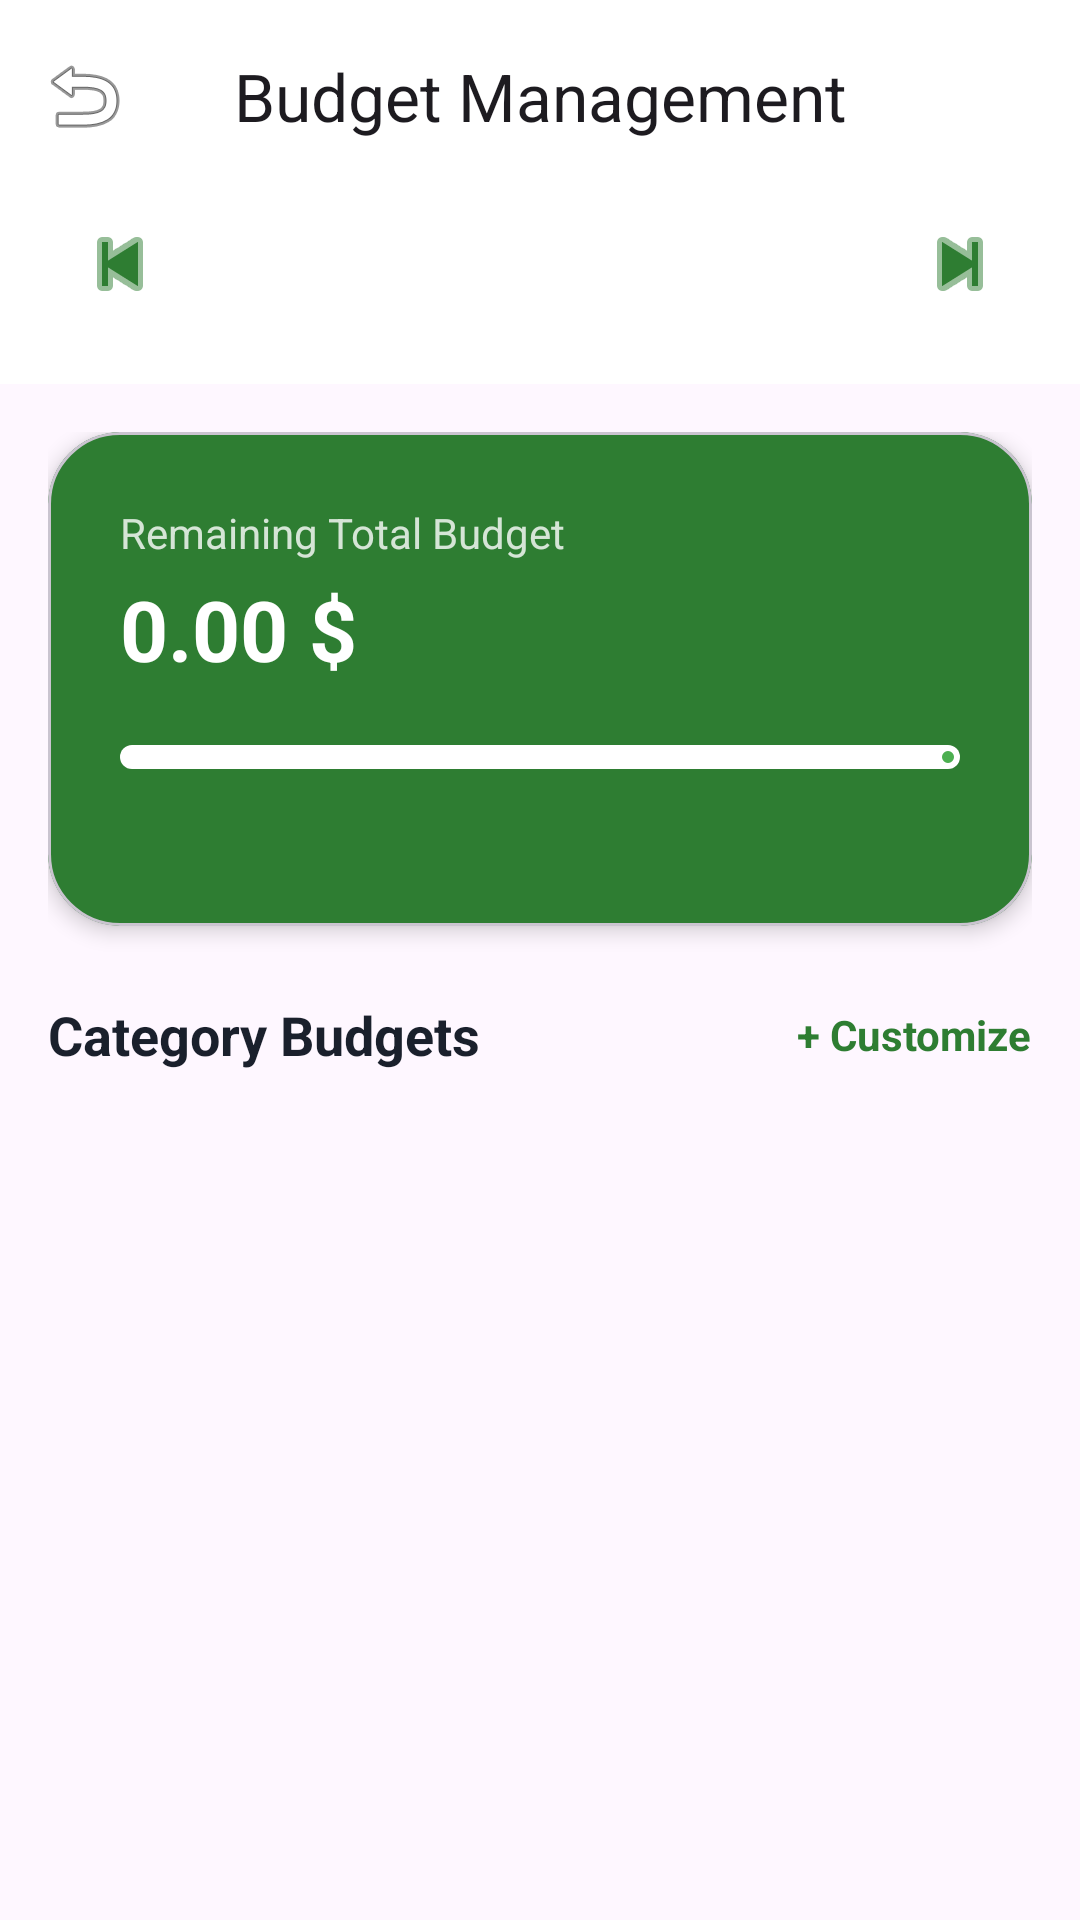

The Android layout XML behind this screen, and the referenced resources:
<!-- AndroidManifest.xml: application theme Theme.MyApplication -->
<!-- res/layout/activity_budget.xml -->
<?xml version="1.0" encoding="utf-8"?>
<androidx.coordinatorlayout.widget.CoordinatorLayout xmlns:android="http://schemas.android.com/apk/res/android"
    xmlns:app="http://schemas.android.com/apk/res-auto"
    xmlns:tools="http://schemas.android.com/tools"
    android:layout_width="match_parent"
    android:layout_height="match_parent"
    android:background="?android:attr/colorBackground">

    <com.google.android.material.appbar.AppBarLayout
        android:layout_width="match_parent"
        android:layout_height="wrap_content"
        android:background="?attr/colorSurface"
        app:elevation="0dp">

        <com.google.android.material.appbar.MaterialToolbar
            android:id="@+id/toolbar"
            android:layout_width="match_parent"
            android:layout_height="?attr/actionBarSize"
            app:navigationIcon="@android:drawable/ic_menu_revert"
            app:title="@string/budget_management_title"
            app:titleCentered="true"
            app:titleTextAppearance="@style/TextAppearance.Material3.TitleLarge" />

        
        <androidx.constraintlayout.widget.ConstraintLayout
            android:layout_width="match_parent"
            android:layout_height="wrap_content"
            android:paddingBottom="16dp">

            <ImageButton
                android:id="@+id/btnPrevMonth"
                android:layout_width="48dp"
                android:layout_height="48dp"
                android:layout_marginStart="16dp"
                android:background="?attr/selectableItemBackgroundBorderless"
                android:src="@android:drawable/ic_media_previous"
                app:layout_constraintBottom_toBottomOf="parent"
                app:layout_constraintStart_toStartOf="parent"
                app:layout_constraintTop_toTopOf="parent"
                app:tint="?attr/colorPrimary" />

            <TextView
                android:id="@+id/tvCurrentMonth"
                android:layout_width="wrap_content"
                android:layout_height="wrap_content"
                tools:text="أكتوبر 2023"
                android:textColor="?attr/colorOnSurface"
                android:textSize="18sp"
                android:textStyle="bold"
                app:layout_constraintBottom_toBottomOf="parent"
                app:layout_constraintEnd_toStartOf="@+id/btnNextMonth"
                app:layout_constraintStart_toEndOf="@+id/btnPrevMonth"
                app:layout_constraintTop_toTopOf="parent" />

            <ImageButton
                android:id="@+id/btnNextMonth"
                android:layout_width="48dp"
                android:layout_height="48dp"
                android:layout_marginEnd="16dp"
                android:background="?attr/selectableItemBackgroundBorderless"
                android:src="@android:drawable/ic_media_next"
                app:layout_constraintBottom_toBottomOf="parent"
                app:layout_constraintEnd_toEndOf="parent"
                app:layout_constraintTop_toTopOf="parent"
                app:tint="?attr/colorPrimary" />
        </androidx.constraintlayout.widget.ConstraintLayout>
    </com.google.android.material.appbar.AppBarLayout>

    <androidx.core.widget.NestedScrollView
        android:layout_width="match_parent"
        android:layout_height="match_parent"
        app:layout_behavior="@string/appbar_scrolling_view_behavior">

        <LinearLayout
            android:layout_width="match_parent"
            android:layout_height="wrap_content"
            android:orientation="vertical"
            android:padding="16dp">

            
            <com.google.android.material.card.MaterialCardView
                android:layout_width="match_parent"
                android:layout_height="wrap_content"
                android:layout_marginBottom="24dp"
                app:cardBackgroundColor="?attr/colorPrimary"
                app:cardCornerRadius="24dp"
                app:cardElevation="4dp">

                <LinearLayout
                    android:layout_width="match_parent"
                    android:layout_height="wrap_content"
                    android:orientation="vertical"
                    android:padding="24dp">

                    <TextView
                        android:layout_width="wrap_content"
                        android:layout_height="wrap_content"
                        android:text="@string/remaining_total_budget"
                        android:textColor="?attr/colorOnPrimary"
                        android:alpha="0.8"
                        android:textSize="14sp" />

                    <TextView
                        android:id="@+id/tvRemainingBudget"
                        android:layout_width="wrap_content"
                        android:layout_height="wrap_content"
                        android:layout_marginTop="4dp"
                        android:text="0.00 $"
                        android:textColor="?attr/colorOnPrimary"
                        android:textSize="28sp"
                        android:textStyle="bold" />

                    <com.google.android.material.progressindicator.LinearProgressIndicator
                        android:id="@+id/pbTotalBudget"
                        android:layout_width="match_parent"
                        android:layout_height="wrap_content"
                        android:layout_marginTop="20dp"
                        android:progress="0"
                        app:indicatorColor="?attr/colorSecondary"
                        app:trackColor="?attr/colorOnPrimary"
                        app:trackCornerRadius="4dp"
                        app:trackThickness="8dp" />

                    <RelativeLayout
                        android:layout_width="match_parent"
                        android:layout_height="wrap_content"
                        android:layout_marginTop="12dp">

                        <TextView
                            android:id="@+id/tvBudgetText"
                            android:layout_width="wrap_content"
                            android:layout_height="wrap_content"
                            tools:text="Spent 0 of 0 $"
                            android:textColor="?attr/colorOnPrimary"
                            android:alpha="0.8"
                            android:textSize="12sp" />

                        <TextView
                            android:id="@+id/tvTotalStatus"
                            android:layout_width="wrap_content"
                            android:layout_height="wrap_content"
                            android:layout_alignParentEnd="true"
                            tools:text="Budget: 0 $"
                            android:textColor="?attr/colorOnPrimary"
                            android:textSize="12sp"
                            android:textStyle="bold" />
                    </RelativeLayout>
                </LinearLayout>
            </com.google.android.material.card.MaterialCardView>

            <TextView
                android:id="@+id/tvBudgetWarning"
                android:layout_width="match_parent"
                android:layout_height="wrap_content"
                android:layout_marginBottom="16dp"
                android:background="#33FF5252"
                android:padding="12dp"
                android:text="@string/budget_over_warning"
                android:textColor="#FF5252"
                android:textSize="13sp"
                android:textStyle="bold"
                android:visibility="gone" />

            
            <RelativeLayout
                android:layout_width="match_parent"
                android:layout_height="wrap_content"
                android:layout_marginBottom="12dp">

                <TextView
                    android:layout_width="wrap_content"
                    android:layout_height="wrap_content"
                    android:text="@string/category_budgets"
                    android:textColor="?attr/colorOnSurface"
                    android:textSize="18sp"
                    android:textStyle="bold" />

                <TextView
                    android:id="@+id/btnSetBudget"
                    android:layout_width="wrap_content"
                    android:layout_height="wrap_content"
                    android:layout_alignParentEnd="true"
                    android:layout_centerVertical="true"
                    android:text="@string/customize"
                    android:textColor="?attr/colorPrimary"
                    android:textSize="14sp"
                    android:textStyle="bold" />
            </RelativeLayout>

            <androidx.recyclerview.widget.RecyclerView
                android:id="@+id/rvCategoryBudgets"
                android:layout_width="match_parent"
                android:layout_height="wrap_content"
                android:nestedScrollingEnabled="false"
                tools:listitem="@layout/item_budget_category" />

        </LinearLayout>
    </androidx.core.widget.NestedScrollView>

</androidx.coordinatorlayout.widget.CoordinatorLayout>
<!-- res/layout/item_budget_category.xml (included above) -->
<?xml version="1.0" encoding="utf-8"?>
<com.google.android.material.card.MaterialCardView xmlns:android="http://schemas.android.com/apk/res/android"
    xmlns:app="http://schemas.android.com/apk/res-auto"
    android:layout_width="match_parent"
    android:layout_height="wrap_content"
    android:layout_marginBottom="12dp"
    app:cardBackgroundColor="@android:color/white"
    app:cardCornerRadius="16dp"
    app:cardElevation="1dp">

    <LinearLayout
        android:layout_width="match_parent"
        android:layout_height="wrap_content"
        android:orientation="vertical"
        android:padding="16dp">

        <RelativeLayout
            android:layout_width="match_parent"
            android:layout_height="wrap_content">

            <TextView
                android:id="@+id/tvCategoryName"
                android:layout_width="wrap_content"
                android:layout_height="wrap_content"
                android:text="الطعام"
                android:textColor="#1A202C"
                android:textSize="16sp"
                android:textStyle="bold"
                android:layout_alignParentStart="true"/>

            <TextView
                android:id="@+id/tvBudgetAmount"
                android:layout_width="wrap_content"
                android:layout_height="wrap_content"
                android:text="200 / 500 $"
                android:textColor="#718096"
                android:textSize="14sp"
                android:layout_alignParentEnd="true"/>
        </RelativeLayout>

        <com.google.android.material.progressindicator.LinearProgressIndicator
            android:id="@+id/pbCategoryBudget"
            android:layout_width="match_parent"
            android:layout_height="wrap_content"
            android:layout_marginTop="12dp"
            android:progress="40"
            app:indicatorColor="#2E7D32"
            app:trackColor="#EDF2F7"
            app:trackCornerRadius="4dp"
            app:trackThickness="6dp" />

        <TextView
            android:id="@+id/tvRemaining"
            android:layout_width="wrap_content"
            android:layout_height="wrap_content"
            android:layout_marginTop="8dp"
            android:text="المتبقي: 300 $"
            android:textColor="#718096"
            android:textSize="12sp" />

    </LinearLayout>
</com.google.android.material.card.MaterialCardView>
<!-- resources referenced by this layout -->
<resources>
  <string name="budget_management_title">Budget Management</string>
  <string name="budget_over_warning">⚠️ Warning: You have exceeded the budget limit for this month!</string>
  <string name="category_budgets">Category Budgets</string>
  <string name="customize">+ Customize</string>
  <string name="remaining_total_budget">Remaining Total Budget</string>
  <style name="Theme.MyApplication" parent="Base.Theme.MyApplication" />
  <style name="Base.Theme.MyApplication" parent="Theme.Material3.DayNight.NoActionBar">
          
          <item name="colorPrimary">#2E7D32</item>
          <item name="colorOnPrimary">@color/white</item>
          <item name="colorSecondary">#4CAF50</item>
          <item name="colorOnSecondary">@color/white</item>
          <item name="android:windowBackground">#F8F9FA</item>
          <item name="colorSurface">#FFFFFF</item>
          <item name="colorOnSurface">#1A202C</item>
          <item name="colorOnSurfaceVariant">#718096</item>
          <item name="colorOutline">#E2E8F0</item>
      </style>
  <color name="white">#FFFFFFFF</color>
</resources>
